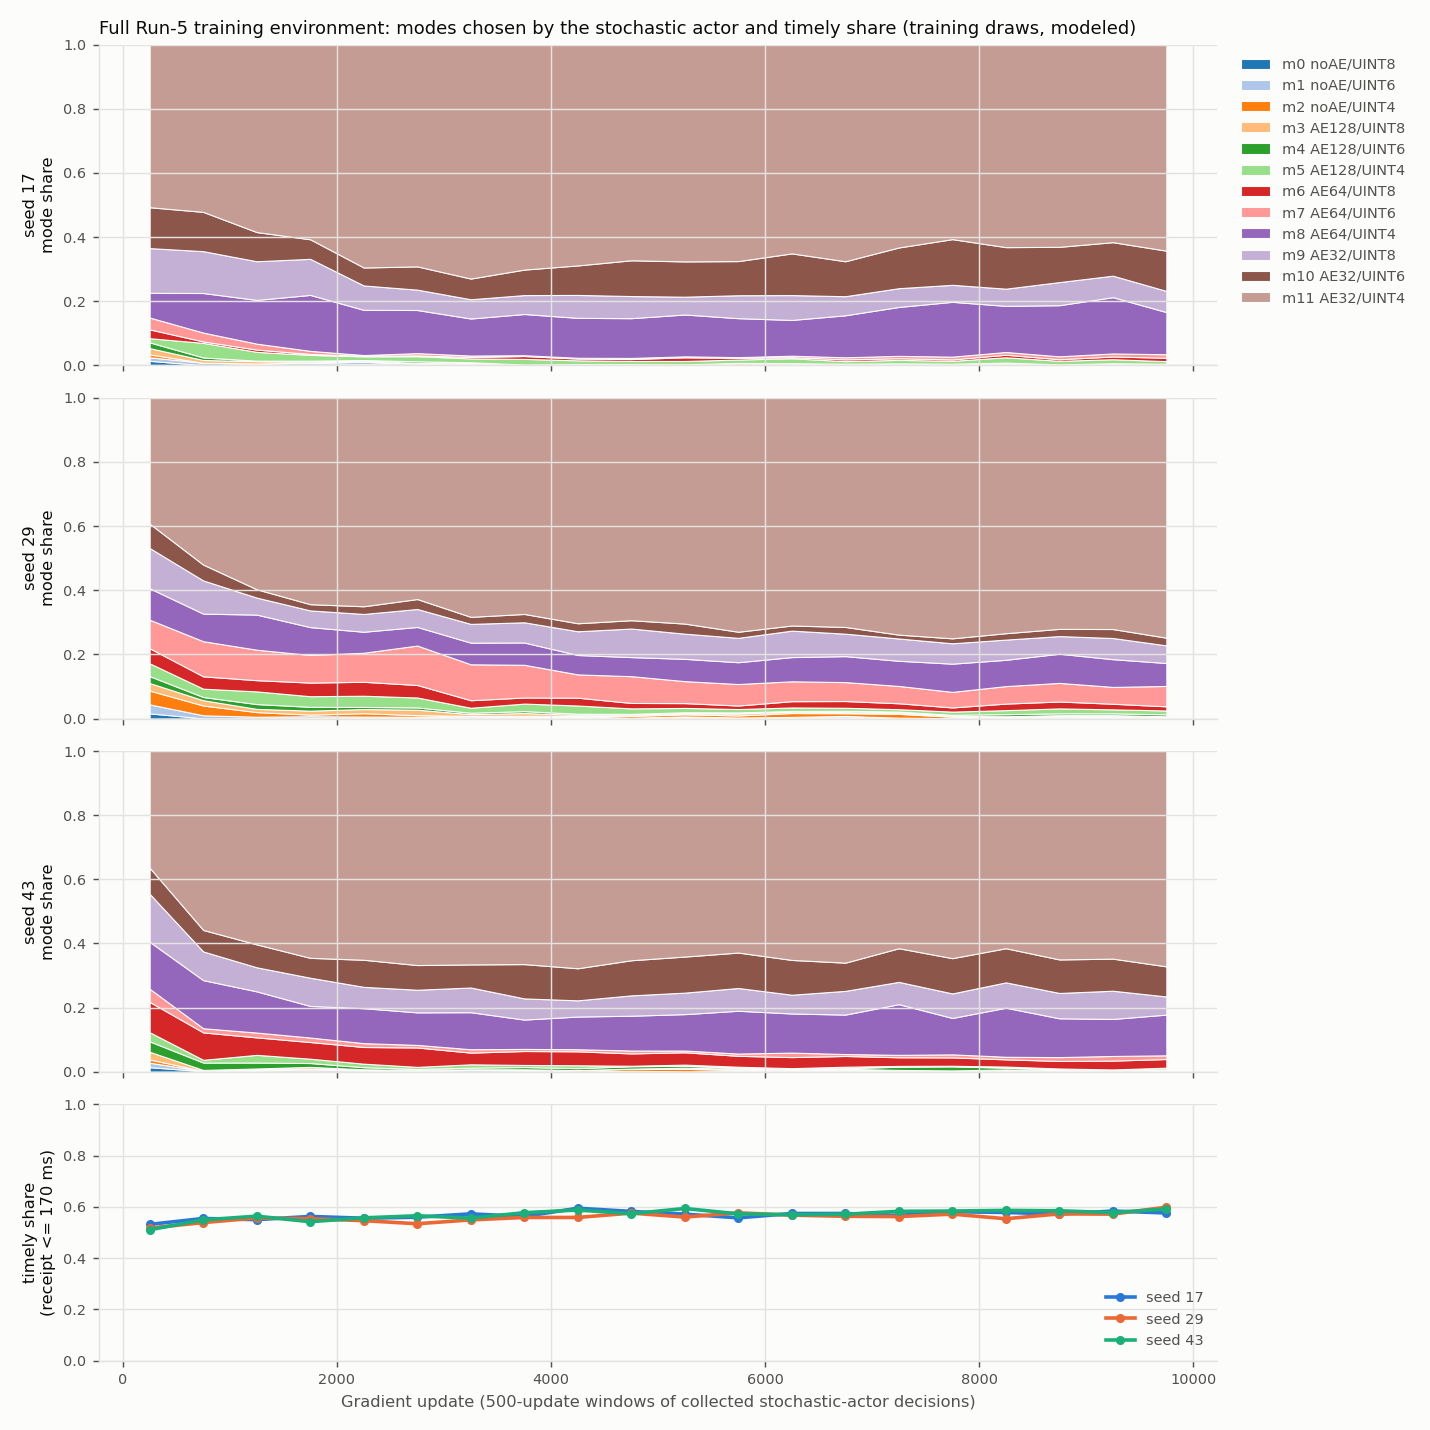

The data file committed next to this chart (first rows):
seed, update_from, update_to, timely_share, mode0_share, mode1_share, mode2_share, mode3_share, mode4_share, mode5_share, mode6_share, mode7_share, mode8_share, mode9_share, mode10_share, mode11_share
17, 0, 500, 0.5315, 0.014, 0.011, 0.009, 0.0195, 0.018, 0.013, 0.0275, 0.037, 0.077, 0.1395, 0.1275, 0.507
17, 500, 1000, 0.5545, 0.0005, 0.0075, 0.0, 0.0085, 0.008, 0.0455, 0.0045, 0.0275, 0.1235, 0.1305, 0.1225, 0.5215
17, 1000, 1500, 0.55, 0.002, 0.0035, 0.0, 0.0075, 0.0015, 0.0275, 0.007, 0.0185, 0.1365, 0.1205, 0.091, 0.5845
17, 1500, 2000, 0.5625, 0.002, 0.0065, 0.0, 0.0025, 0.0035, 0.018, 0.003, 0.0095, 0.1745, 0.1125, 0.061, 0.607
17, 2000, 2500, 0.5555, 0.0035, 0.0075, 0.0, 0.0035, 0.002, 0.0115, 0.0015, 0.0025, 0.141, 0.076, 0.056, 0.695
17, 2500, 3000, 0.5595, 0.0025, 0.0035, 0.0, 0.0015, 0.005, 0.016, 0.0025, 0.007, 0.1345, 0.0635, 0.0725, 0.6915
17, 3000, 3500, 0.5725, 0.0015, 0.0025, 0.002, 0.002, 0.0015, 0.012, 0.0045, 0.0045, 0.1155, 0.06, 0.0645, 0.7295
17, 3500, 4000, 0.5625, 0.001, 0.0, 0.0, 0.001, 0.0005, 0.0175, 0.009, 0.0025, 0.1285, 0.059, 0.0795, 0.7015
17, 4000, 4500, 0.5945, 0.0005, 0.0005, 0.0005, 0.001, 0.0015, 0.0115, 0.0055, 0.0025, 0.1245, 0.0715, 0.092, 0.6885
17, 4500, 5000, 0.582, 0.002, 0.0, 0.0, 0.0015, 0.0005, 0.0095, 0.006, 0.0035, 0.124, 0.069, 0.1115, 0.6725
17, 5000, 5500, 0.5715, 0.0005, 0.0, 0.0, 0.0015, 0.001, 0.0105, 0.0115, 0.003, 0.1305, 0.0555, 0.11, 0.676
17, 5500, 6000, 0.557, 0.0015, 0.001, 0.0, 0.0045, 0.0005, 0.0105, 0.005, 0.0025, 0.1215, 0.0715, 0.1065, 0.675
17, 6000, 6500, 0.574, 0.0005, 0.0, 0.0005, 0.004, 0.0015, 0.0155, 0.0035, 0.0045, 0.1115, 0.0775, 0.13, 0.651
17, 6500, 7000, 0.574, 0.0015, 0.0005, 0.0, 0.0025, 0.0005, 0.008, 0.0055, 0.0065, 0.131, 0.0595, 0.109, 0.6755
17, 7000, 7500, 0.5665, 0.003, 0.0, 0.0, 0.0015, 0.0015, 0.011, 0.005, 0.0075, 0.1525, 0.0585, 0.127, 0.6325
17, 7500, 8000, 0.581, 0.003, 0.0005, 0.0005, 0.001, 0.0, 0.009, 0.0045, 0.0085, 0.171, 0.053, 0.1425, 0.6065
17, 8000, 8500, 0.578, 0.001, 0.0025, 0.0, 0.003, 0.002, 0.0165, 0.008, 0.0085, 0.144, 0.0535, 0.1295, 0.6315
17, 8500, 9000, 0.5715, 0.0005, 0.001, 0.0, 0.0015, 0.0, 0.011, 0.005, 0.009, 0.1595, 0.072, 0.11, 0.6305
17, 9000, 9500, 0.5835, 0.0025, 0.0, 0.0, 0.0025, 0.0015, 0.0125, 0.0085, 0.0095, 0.1755, 0.067, 0.1045, 0.616
17, 9500, 10000, 0.576, 0.0005, 0.0005, 0.0, 0.0025, 0.0015, 0.008, 0.0105, 0.011, 0.1315, 0.066, 0.1255, 0.6425
29, 0, 500, 0.517, 0.016, 0.028, 0.043, 0.0235, 0.0215, 0.04, 0.047, 0.089, 0.098, 0.1255, 0.076, 0.3925
29, 500, 1000, 0.5385, 0.0005, 0.0095, 0.0305, 0.0165, 0.01, 0.026, 0.0385, 0.1095, 0.086, 0.1035, 0.0495, 0.52
29, 1000, 1500, 0.5565, 0.0005, 0.005, 0.0145, 0.01, 0.015, 0.0395, 0.035, 0.095, 0.1095, 0.053, 0.026, 0.597
29, 1500, 2000, 0.5535, 0.0015, 0.0055, 0.005, 0.0125, 0.012, 0.033, 0.0425, 0.086, 0.087, 0.052, 0.0195, 0.6435
29, 2000, 2500, 0.546, 0.0015, 0.0045, 0.0105, 0.013, 0.0065, 0.035, 0.0435, 0.0905, 0.0655, 0.0555, 0.024, 0.65
29, 2500, 3000, 0.534, 0.002, 0.0035, 0.005, 0.017, 0.007, 0.031, 0.039, 0.123, 0.058, 0.056, 0.031, 0.6275
29, 3000, 3500, 0.549, 0.002, 0.0045, 0.0015, 0.0055, 0.0045, 0.0155, 0.0235, 0.112, 0.0675, 0.0585, 0.022, 0.683
29, 3500, 4000, 0.5585, 0.003, 0.003, 0.0025, 0.0085, 0.006, 0.0235, 0.019, 0.102, 0.0695, 0.063, 0.026, 0.674
29, 4000, 4500, 0.5585, 0.0035, 0.003, 0.0015, 0.0035, 0.0035, 0.0255, 0.0245, 0.0725, 0.0605, 0.074, 0.025, 0.703
29, 4500, 5000, 0.5755, 0.002, 0.0005, 0.0055, 0.004, 0.0025, 0.017, 0.017, 0.0835, 0.0595, 0.089, 0.026, 0.6935
29, 5000, 5500, 0.56, 0.003, 0.0035, 0.0065, 0.0035, 0.003, 0.0135, 0.015, 0.0685, 0.0695, 0.0785, 0.0315, 0.704
29, 5500, 6000, 0.5765, 0.002, 0.001, 0.0065, 0.006, 0.0035, 0.0105, 0.011, 0.067, 0.068, 0.076, 0.019, 0.7295
29, 6000, 6500, 0.5675, 0.002, 0.003, 0.012, 0.004, 0.0025, 0.011, 0.0195, 0.062, 0.0755, 0.0825, 0.016, 0.71
29, 6500, 7000, 0.563, 0.0035, 0.0045, 0.0085, 0.0035, 0.004, 0.0095, 0.021, 0.059, 0.081, 0.07, 0.021, 0.7145
29, 7000, 7500, 0.562, 0.0015, 0.001, 0.012, 0.004, 0.003, 0.0075, 0.0185, 0.054, 0.0785, 0.0695, 0.012, 0.7385
29, 7500, 8000, 0.5715, 0.0005, 0.0005, 0.0045, 0.0025, 0.0035, 0.01, 0.013, 0.0485, 0.088, 0.0635, 0.0155, 0.75
29, 8000, 8500, 0.5535, 0.002, 0.0015, 0.0015, 0.002, 0.0065, 0.0125, 0.0205, 0.0545, 0.082, 0.063, 0.02, 0.734
29, 8500, 9000, 0.5725, 0.003, 0.003, 0.0025, 0.002, 0.0055, 0.0155, 0.0215, 0.058, 0.091, 0.055, 0.0225, 0.7205
29, 9000, 9500, 0.5715, 0.001, 0.0025, 0.0035, 0.0035, 0.0055, 0.0125, 0.0175, 0.0525, 0.0865, 0.066, 0.028, 0.721
29, 9500, 10000, 0.5985, 0.001, 0.0, 0.0035, 0.0025, 0.006, 0.012, 0.013, 0.0635, 0.0715, 0.055, 0.024, 0.748
43, 0, 500, 0.5105, 0.014, 0.014, 0.01, 0.024, 0.0325, 0.0285, 0.0945, 0.041, 0.1465, 0.1495, 0.0815, 0.364
43, 500, 1000, 0.549, 0.0015, 0.0005, 0.0005, 0.003, 0.023, 0.0085, 0.0855, 0.013, 0.15, 0.0895, 0.067, 0.558
43, 1000, 1500, 0.5635, 0.0005, 0.0035, 0.0035, 0.0025, 0.0185, 0.024, 0.0545, 0.015, 0.1285, 0.075, 0.0715, 0.603
43, 1500, 2000, 0.542, 0.001, 0.0055, 0.0035, 0.005, 0.012, 0.0135, 0.052, 0.014, 0.0985, 0.088, 0.062, 0.645
43, 2000, 2500, 0.557, 0.0, 0.0035, 0.0025, 0.0015, 0.0065, 0.011, 0.052, 0.012, 0.109, 0.0665, 0.0845, 0.651
43, 2500, 3000, 0.565, 0.002, 0.002, 0.0015, 0.0, 0.003, 0.0065, 0.0605, 0.008, 0.1015, 0.0705, 0.077, 0.6675
43, 3000, 3500, 0.556, 0.0005, 0.005, 0.0015, 0.0005, 0.005, 0.0105, 0.0365, 0.0105, 0.1155, 0.077, 0.072, 0.6655
43, 3500, 4000, 0.577, 0.0005, 0.0035, 0.002, 0.0015, 0.007, 0.0065, 0.0435, 0.0065, 0.0915, 0.066, 0.107, 0.6645
43, 4000, 4500, 0.5875, 0.0, 0.001, 0.004, 0.0, 0.006, 0.009, 0.0435, 0.0065, 0.102, 0.0505, 0.1, 0.6775
43, 4500, 5000, 0.573, 0.0025, 0.0005, 0.006, 0.0005, 0.0075, 0.0015, 0.0385, 0.009, 0.1085, 0.0635, 0.1095, 0.6525
43, 5000, 5500, 0.5935, 0.001, 0.0, 0.008, 0.0035, 0.006, 0.0035, 0.0385, 0.0055, 0.1135, 0.067, 0.1125, 0.641
43, 5500, 6000, 0.5725, 0.0015, 0.0005, 0.003, 0.004, 0.003, 0.0035, 0.034, 0.007, 0.1335, 0.071, 0.1105, 0.6285
43, 6000, 6500, 0.569, 0.001, 0.0005, 0.002, 0.0015, 0.0035, 0.0025, 0.0345, 0.014, 0.122, 0.0585, 0.1085, 0.6515
43, 6500, 7000, 0.571, 0.002, 0.0015, 0.0015, 0.004, 0.002, 0.0045, 0.0335, 0.006, 0.123, 0.074, 0.088, 0.66
43, 7000, 7500, 0.5825, 0.003, 0.0, 0.0005, 0.002, 0.01, 0.0025, 0.027, 0.0075, 0.158, 0.0695, 0.105, 0.615
43, 7500, 8000, 0.5835, 0.0015, 0.0005, 0.0005, 0.0015, 0.0125, 0.002, 0.026, 0.0095, 0.1135, 0.0765, 0.11, 0.646
43, 8000, 8500, 0.586, 0.0015, 0.001, 0.001, 0.0035, 0.0055, 0.0035, 0.0225, 0.008, 0.153, 0.079, 0.1065, 0.615
43, 8500, 9000, 0.5845, 0.0, 0.0025, 0.0005, 0.002, 0.002, 0.003, 0.0235, 0.012, 0.121, 0.079, 0.1045, 0.65
43, 9000, 9500, 0.5775, 0.0, 0.001, 0.0005, 0.0015, 0.0025, 0.0015, 0.0275, 0.0145, 0.1155, 0.088, 0.1, 0.6475
43, 9500, 10000, 0.5915, 0.0, 0.0015, 0.001, 0.0015, 0.0035, 0.005, 0.027, 0.0115, 0.127, 0.0565, 0.094, 0.6715
